Run: headless pygame with SDL's dummy video driver; simulated clock (each Clock.tick advances the game by its frame time, no real sleeping); random seed 0; keys injected as events and as key.get_pressed() state; mouse plan: one left click at the window centre at the start of phase 2, then a move to the lower-right quarter at the start of phase 3.
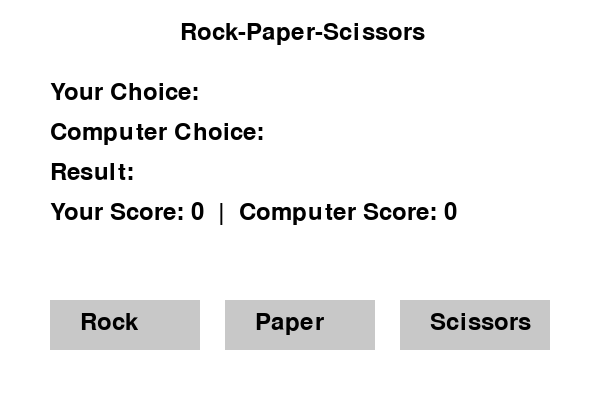
Frame 1 of 4 · flips 1–60 · no input
Frame 2 of 4 · flips 61–180 · clicked the window centre · tapped SPACE, RETURN · held RIGHT (→), D · screen unchanged from frame 1, image omitted
Frame 3 of 4 · flips 181–300 · moved the mouse to the lower-right quarter · held DOWN (↓), S · screen unchanged from frame 2, image omitted
Frame 4 of 4 · flips 301–420 · held LEFT (←), A, UP (↑), W · screen unchanged from frame 3, image omitted

The pygame program that drew these frames:

# -----------CodeSoft---------------------------------
# -----------Python Programming-----------------------
# -----------Task 4:- Rock-Paper-Scissors Game--------

import pygame
import random
import sys

pygame.init()

WIDTH, HEIGHT = 600, 400
screen = pygame.display.set_mode((WIDTH, HEIGHT))
pygame.display.set_caption("Rock-Paper-Scissors")


WHITE = (255, 255, 255)
BLACK = (0, 0, 0)
GRAY = (200, 200, 200)
GREEN = (0, 255, 0)


font = pygame.font.SysFont(None, 36)

choices = ["Rock", "Paper", "Scissors"]
user_score = 0
computer_score = 0
result_text = ""
user_choice = ""
computer_choice = ""

button_width = 150
button_height = 50
buttons = {
    "Rock": pygame.Rect(50, 300, button_width, button_height),
    "Paper": pygame.Rect(225, 300, button_width, button_height),
    "Scissors": pygame.Rect(400, 300, button_width, button_height)
}

def draw_text(text, x, y, color=BLACK):
    label = font.render(text, True, color)
    screen.blit(label, (x, y))

def get_winner(user, computer):
    if user == computer:
        return "It's a tie!"
    elif (user == "Rock" and computer == "Scissors") or \
         (user == "Scissors" and computer == "Paper") or \
         (user == "Paper" and computer == "Rock"):
        return "You win!"
    else:
        return "Computer wins!"

running = True
while running:
    screen.fill(WHITE)

    draw_text("Rock-Paper-Scissors", 180, 20)
    draw_text(f"Your Choice: {user_choice}", 50, 80)
    draw_text(f"Computer Choice: {computer_choice}", 50, 120)
    draw_text(f"Result: {result_text}", 50, 160)
    draw_text(f"Your Score: {user_score}  |  Computer Score: {computer_score}", 50, 200)

    for name, rect in buttons.items():
        pygame.draw.rect(screen, GRAY, rect)
        draw_text(name, rect.x + 30, rect.y + 10)

    pygame.display.flip()

    for event in pygame.event.get():
        if event.type == pygame.QUIT:
            running = False

        elif event.type == pygame.MOUSEBUTTONDOWN:
            pos = pygame.mouse.get_pos()
            for name, rect in buttons.items():
                if rect.collidepoint(pos):
                    user_choice = name
                    computer_choice = random.choice(choices)
                    result_text = get_winner(user_choice, computer_choice)

                    if "You win" in result_text:
                        user_score += 1
                    elif "Computer wins" in result_text:
                        computer_score += 1

pygame.quit()
sys.exit()
